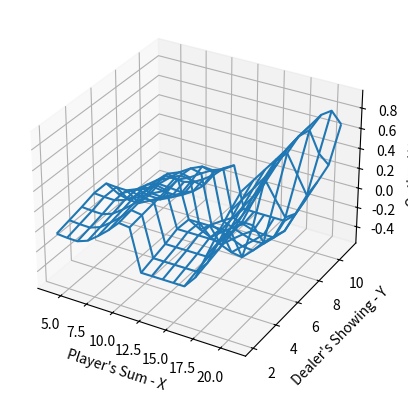
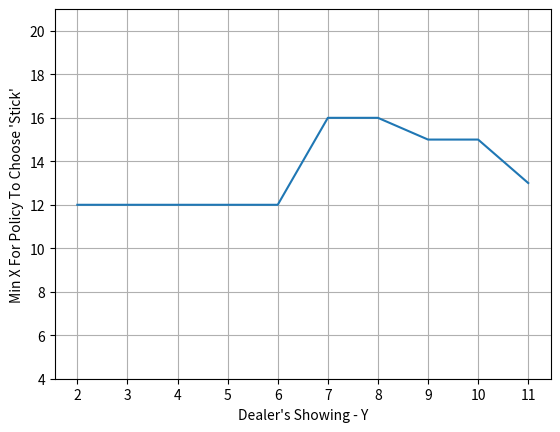

These figures' Python source, in order:
import numpy as np
import matplotlib.pyplot as plt


class BlackJackSolution:

    def __init__(self):
        self.YProbTot = {}
        for i in range(2, 12):
            self.YProbTot[i] = self.CalcProbYtot(i)
        self.PrintProbYtot()

    def ProbB(self, k):
        if k == 10:
            return 4/13
        else:
            return 1/13

    def CalcProbYtot(self, Y):
        ProbSumY = np.zeros(23) # init SumY probability to zero
        ProbSumY[Y] = 1  #initial SumY is first card Y
        for i in range(1, 9):  # maximum number of rounds - 8 (first card Y is 2 and in every round card given is 2)
            ProbSumYRound_i = np.zeros(23)
            ProbSumYRound_i[22] = ProbSumY[22]
            for Sum in range(1, 17):  # for each possible sum of cards smaller than 17
                for Bi in range(2, 12):  # for each possible card Bi(revealed on round i)
                    Sum_Bi = Sum + Bi
                    if Sum_Bi > 21:
                        ProbSumYRound_i[22] += ProbSumY[Sum] * self.ProbB(Bi)  # SumY=22 is equivalent to SumY>21
                    else:
                        ProbSumYRound_i[Sum_Bi] += ProbSumY[Sum] * self.ProbB(Bi)
            for Sum in range(17, 22):
                ProbSumYRound_i[Sum] += ProbSumY[Sum]
            ProbSumY = ProbSumYRound_i
        # The game ends when SumY is ether 17\18\19\20\21 or larger than 21(22) So Return these Probabilities
        ProbYtot = {17: ProbSumY[17], 18: ProbSumY[18], 19: ProbSumY[19], 20: ProbSumY[20], 21: ProbSumY[21], 22: ProbSumY[22]}
        return ProbYtot

    def PrintProbYtot(self):
        print("Probability of Y_tot|Y:")
        print("P(Y_tot|Y) |    17    |    18    |    19    |    20    |    21    |  >21(Loss for Dealer) ")
        print("------------------------------------------------------------------------------------------")
        for Y in range(2, 12):
            #pYtot = self.CalcProbYtot(Y)
            pYtot = self.YProbTot[Y]
            print("Y = {0}      |   {1}  |   {2}   |   {3}   |   {4}   |   {5}   |   {6}  ".format(Y, round(pYtot[17],3), round(pYtot[18],3), round(pYtot[19],3), round(pYtot[20],3), round(pYtot[21],3), round(pYtot[22],3)))


    def ValueForHit(self, X, Y, Values):
        ValHit = 0
        for B in range(2, 12):
            if(B>21-X): #Player's card sum exceeded 21
                ValHit -= self.ProbB(B)
            else:
                ValHit += Values[X+B-4, Y-2]*self.ProbB(B)
        return ValHit


    def ValueForStick(self, X, Y):
        ValStick = 0
        pYtot = self.YProbTot[Y]
        for Ytot in range(17, 22):
            if Ytot > X: #Dealer Reached Higher result than Player
                ValStick -= pYtot[Ytot]
            if Ytot < X: #Dealer Reached Lower result than Player
                ValStick += pYtot[Ytot]
        ValStick += pYtot[22] #Dealer exceeeded 21
        return ValStick

    def ValueIteration(self, NumOfIterations):
        Value = np.zeros([18,10]) #init values
        for n in range(NumOfIterations):
            ValueNthIteration = Value.copy()
            for X in range(4,22):
                for Y in range(2,12):
                    ValueHit = self.ValueForHit(X, Y, ValueNthIteration)
                    ValueStick = self.ValueForStick(X, Y)
                    if(ValueHit >= ValueStick):
                        Value[X-4, Y-2] = ValueHit
                    else:
                        Value[X-4, Y-2] = ValueStick
        return Value

    def GreedyPolicy(self, Value):
        Policy = np.zeros([18, 10], 'int')  # init actions - 0-stick 1-hit
        for Y in range(2, 12):
            for X in range(4, 22):
                ValueHit = self.ValueForHit(X, Y, Value)
                ValueStick = self.ValueForStick(X, Y)
                if (ValueHit >= ValueStick):
                    Policy[X - 4, Y - 2] = 1 # 1-hit
                else:
                    Policy[X - 4, Y - 2] = 0 # 0-stick
        return Policy

    def PlotValue(self, Value):
        x = np.linspace(4, 21, 18)
        y = np.linspace(2, 11, 10)
        X, Y = np.meshgrid(x, y)
        Z = Value
        fig = plt.figure()
        ax = plt.axes(projection='3d')
        ax.set_ylabel("Dealer's Showing - Y")
        ax.set_xlabel("Player's Sum - X")
        ax.set_zlabel('Optimal Value')
        ax.plot_wireframe(X, Y, np.transpose(Z))
        plt.show()


    def PrintValue(self, Value):
        print("Value Reached By Value Iteration:")
        print("X  |4|5|6|7|8|9|10|11|12|13|14|15|16|17|18|9|20|21")
        print("------------------------------------------------")
        for Y in range(2, 12):
            ValueStr=""
            for X in range(4, 22):
                ValueStr = ValueStr+'|'+str(Value[X-4,Y-2])
            print("Y={0}{1}".format(Y, ValueStr))

    def PlotPolicy(self, Policy):
        MinStickSum = 21*np.ones(10, 'int')  # init Min Sum of player's cards (X) for which the player chooses 'stick'
        for Y in range(2, 12):
            for X in range(4, 22):
                if (Policy[X-4, Y-2] == 0):  #0-stick
                    MinStickSum[Y-2] = X
                    break
        y = np.linspace(2, 11, 10)
        fig = plt.figure()
        ax = plt.axes()
        ax.plot(y,MinStickSum)
        plt.ylim(4,21)
        plt.grid()
        plt.xticks(y)
        ax.set_xlabel("Dealer's Showing - Y")
        ax.set_ylabel("Min X For Policy To Choose 'Stick'")
        plt.show()


    def PrintPolicy(self,Policy):
        print("Greedy Policy derived from Optimal Value:")
        print("X  |4|5|6|7|8|9|10|11|12|13|14|15|16|17|18|9|20|21")
        print("------------------------------------------------")
        for Y in range(2, 12):
            PolicyStr=""
            for X in range(4, 22):
                PolicyStr = PolicyStr + '|' + str(Policy[X-4, Y-2])
            print("Y={0}{1}".format(Y, PolicyStr))



if __name__ == "__main__":
    # training
    b = BlackJackSolution()
    # Find Optimal Value
    Value = b.ValueIteration(40)
    b.PlotValue(Value)
    # Derive Policy
    Policy = b.GreedyPolicy(Value)
    b.PlotPolicy(Policy)
